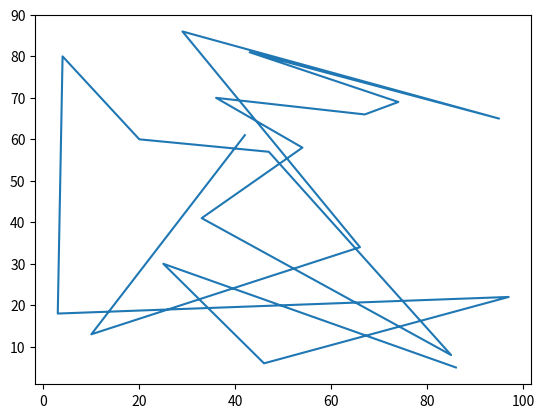

Reproduce this figure in Python.
import pandas
import matplotlib
import random
from matplotlib import pyplot as plt

dados1 = random.sample(range(100),k=20)
dados2 = random.sample(range(100),k=20)

plt.plot(dados1,dados2)
plt.show()
